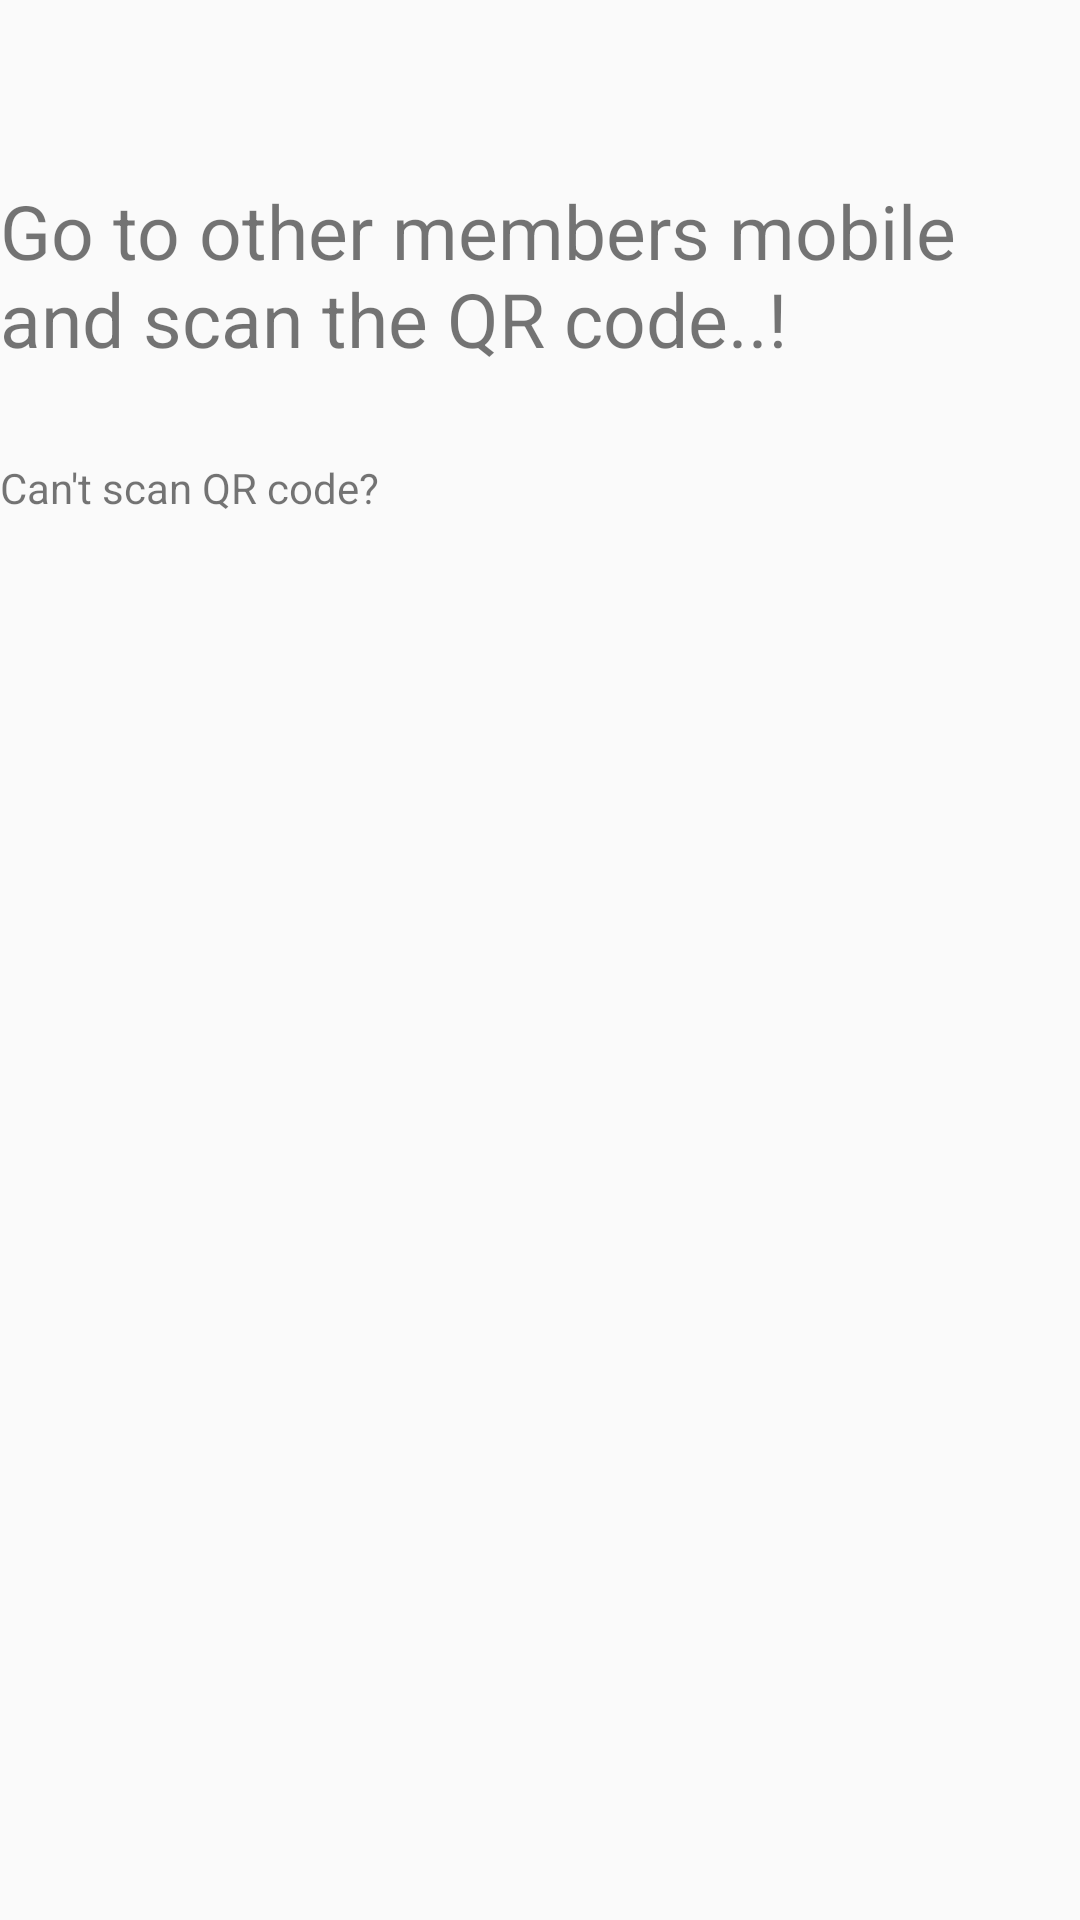

Layout XML and referenced resources for this Android screen:
<!-- AndroidManifest.xml: application theme AppTheme -->
<!-- res/layout/add_member.xml -->
<?xml version="1.0" encoding="utf-8"?>
<LinearLayout xmlns:android="http://schemas.android.com/apk/res/android"
              xmlns:app="http://schemas.android.com/apk/res-auto" android:orientation="vertical"
              android:layout_width="match_parent"
              android:layout_height="match_parent">


    <TextView
            android:layout_width="match_parent"
            android:layout_height="wrap_content"
            android:textSize="25dp"
            android:layout_marginTop="60dp"

            android:text="Go to other members mobile and scan the QR code..!"
            android:id="@+id/editText10"/>
    <ImageView
            android:layout_width="match_parent"
            android:layout_height="wrap_content"
            android:layout_marginLeft="5dp"
            android:layout_marginRight="5dp"
            android:layout_marginTop="30dp"
            android:id="@+id/qrCodeImage"/>

    <TextView
            android:layout_width="match_parent"
            android:layout_height="wrap_content"
            android:text="Can't scan QR code?"
            android:clickable="true"
            android:layout_marginBottom="-5dp"
            android:ems="10"
            android:id="@+id/editText2"/>


</LinearLayout>
<!-- resources referenced by this layout -->
<resources>
  <style name="AppTheme" parent="Theme.AppCompat.Light.DarkActionBar">
          
          <item name="colorPrimary">@color/colorPrimary</item>
          <item name="colorPrimaryDark">@color/colorPrimaryDark</item>
          <item name="colorAccent">@color/colorAccent</item>
          <item name="android:activatedBackgroundIndicator">@drawable/bg_key</item>
      </style>
  <color name="colorPrimary">#3e9aea</color>
  <color name="colorPrimaryDark">#1e79e9</color>
  <color name="colorAccent">#1079f9</color>
  <!-- drawable bg_key (drawable) -->
  <?xml version="1.0" encoding="utf-8"?>
  <selector xmlns:android="http://schemas.android.com/apk/res/android">
  
      <item android:state_activated="true" android:drawable="@color/lightBlue" />=
      <item android:state_pressed="true" android:drawable="@color/DarkerBlue" />
      <item android:drawable="@android:color/transparent" />
  
  </selector>
  <color name="lightBlue">#5400ddff</color>
  <color name="DarkerBlue">#c000ddff</color>
</resources>
